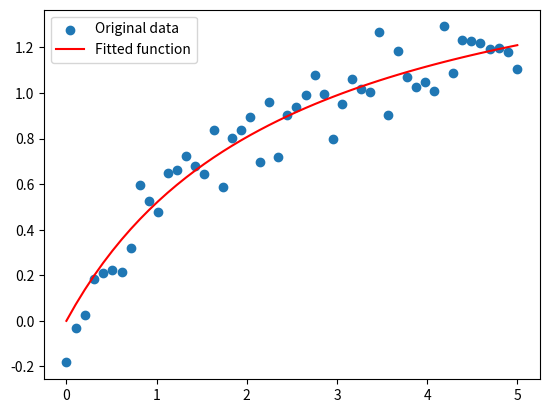

Source code (Python):
import matplotlib.pyplot as plt
import numpy as np


def f(x: np.ndarray, a: float, b: float):
    """
    Compute the function f(x) = a * x / (b + x).

    Parameters:
    - x (np.ndarray): Independent variable.
    - a (float): Parameter 'a' in the function.
    - b (float): Parameter 'b' in the function.

    Returns:
    np.ndarray: Result of the function for each element in x.

    >>> f(np.array([1, 2, 3]), 2, 1)
    array([0.66666667, 1. , 1.5])
    """
    return a*x/(b+x)


def f_grad(x: np.ndarray, a: float, b: float):
    """
    Compute the gradient of the function f(x) = a * x / (b + x) with respect to 'a' and 'b'.

    Parameters:
    - x (np.ndarray): Independent variable.
    - a (float): Parameter 'a' in the function.
    - b (float): Parameter 'b' in the function.

    Returns:
    tuple: Tuple containing the gradients with respect to 'a' and 'b'.

    >>> f_grad(np.array([1, 2, 3]), 2, 1)
    (array([0.66666667, 0.5       , 0.42857143]), array([-0.44444444, -0.25      , -0.1875    ]))
    """
    return (x/(b + x), -a*x/(b+x)**2)


def f_loss(x: np.ndarray, a: float, b: float, y: float):
    """
    Compute the loss or residuals of the function.

    Parameters:
    - x (np.ndarray): Independent variable.
    - a (float): Parameter 'a' in the function.
    - b (float): Parameter 'b' in the function.
    - y (float): Observed values.

    Returns:
    np.ndarray: Residuals or loss.

    >>> f_loss(np.array([1, 2, 3]), 2, 1, 1)
    array([0.33333333, 0.5       , 0.5       ])
    """
    return y - f(x, a, b)

def jacobian(x: np.ndarray, a: float, b: float):
    """
    Compute the Jacobian matrix of the function.

    Parameters:
    - x (np.ndarray): Independent variable.
    - a (float): Parameter 'a' in the function.
    - b (float): Parameter 'b' in the function.

    Returns:
    np.ndarray: Jacobian matrix.

    >>> jacobian(np.array([1, 2, 3]), 2, 1)
    array([[ 0.66666667, -0.44444444],
           [ 0.5       , -0.25      ],
           [ 0.42857143, -0.1875    ]])
    """ 
    grad = f_grad(x, a, b)
    return np.column_stack([grad[0], grad[1]]) 

def gauss_newton(x: np.ndarray, y: float, a0: float, b0: float, tol: float, max_iter: int):
    """
    Perform Gauss-Newton optimization for the given function.

    Parameters:
    - x (np.ndarray): Independent variable.
    - y (float): Observed values.
    - a0 (float): Initial guess for parameter 'a'.
    - b0 (float): Initial guess for parameter 'b'.
    - tol (float): Tolerance for convergence.
    - max_iter (int): Maximum number of iterations.

    Returns:
    np.ndarray: Optimized parameters 'a' and 'b'.

    >>> x = np.array([1, 2, 3, 4, 5])
    >>> y = 2 * x / (1 + x) + np.random.normal(0, 0.1, size=len(x))
    >>> gauss_newton(x, y, 1, 1, 1e-5, 100)
    array([2., 1.])
    """ 
    old = new = np.array([a0, b0])
    for _ in range(max_iter):
        old = new
        jac = jacobian(x, old[0], old[1])
        loss = f_loss(x, old[0], old[1], y)
        new = old + np.linalg.inv(jac.T@jac)@jac.T@loss
        if np.linalg.norm(old-new) < tol:
            break
    return new

def main():
    # Generate data
    x = np.linspace(0, 5, 50)
    y = f(x, 2, 3) + np.random.normal(0, 0.1, size=50)
    
    # Gauss newton optimization 
    a, b = gauss_newton(x, y, 5, 1, 1e-5, 10)

    # Calculate fitted function
    y_hat = f(x, a, b)
    
    # Create plot
    plt.figure()
    plt.scatter(x, y, label='Original data')
    plt.plot(x, y_hat, label="Fitted function", color="red")
    plt.legend()
    plt.show()

if __name__ == "__main__":
    main()
